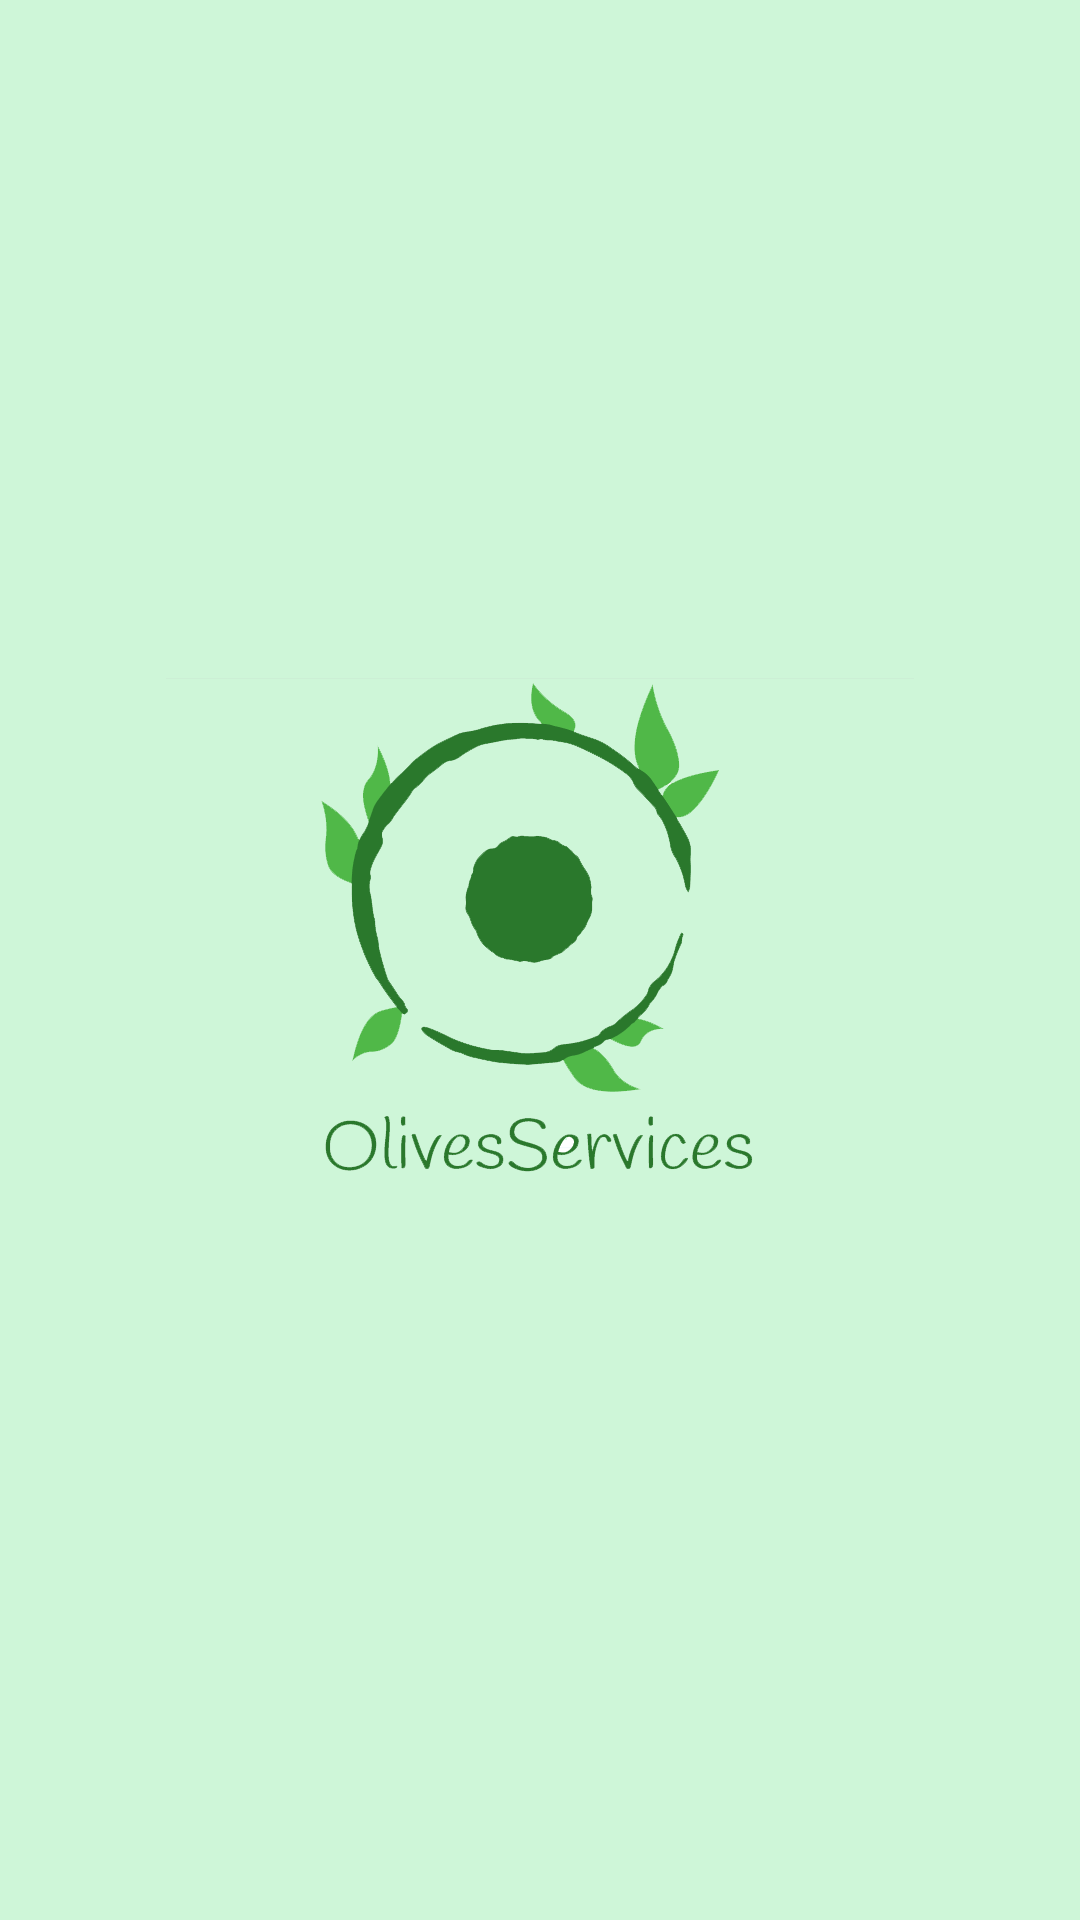

Reconstruct the res/layout file that produces this screen, plus the resources it refers to.
<!-- AndroidManifest.xml: application theme AppTheme -->
<!-- res/layout/activity_splashscreen.xml -->
<?xml version="1.0" encoding="utf-8"?>
<LinearLayout xmlns:android="http://schemas.android.com/apk/res/android"
    android:layout_width="fill_parent"
    android:layout_height="fill_parent"
    android:background="#CEF6D8"
    android:layout_gravity="center"
    android:id="@+id/lin_lay"
    android:gravity="center"
    android:orientation="vertical" >

    <ImageView
        android:layout_width="wrap_content"
        android:layout_height="wrap_content"
        android:id="@+id/splash"
        android:background="@drawable/splash_img" />

</LinearLayout>
<!-- resources referenced by this layout -->
<resources>
  <!-- drawable splash_img: png bitmap (drawable-xxhdpi, 22740 bytes) -->
  <style name="AppTheme" parent="Crunch.Base" />
  <style name="Crunch.Base" parent="Theme.AppCompat.Light.NoActionBar">
          <item name="colorPrimary">@color/primaryColor</item>
          <item name="colorPrimaryDark">@color/primaryDarkColor</item>
          <item name="colorAccent">@color/accentColor</item>
  
          <item name="colorButtonNormal">@color/accentColor</item>
      </style>
  <color name="primaryColor">#00C853</color>
  <color name="primaryDarkColor">#28284E</color>
  <color name="accentColor">#31B404</color>
</resources>
